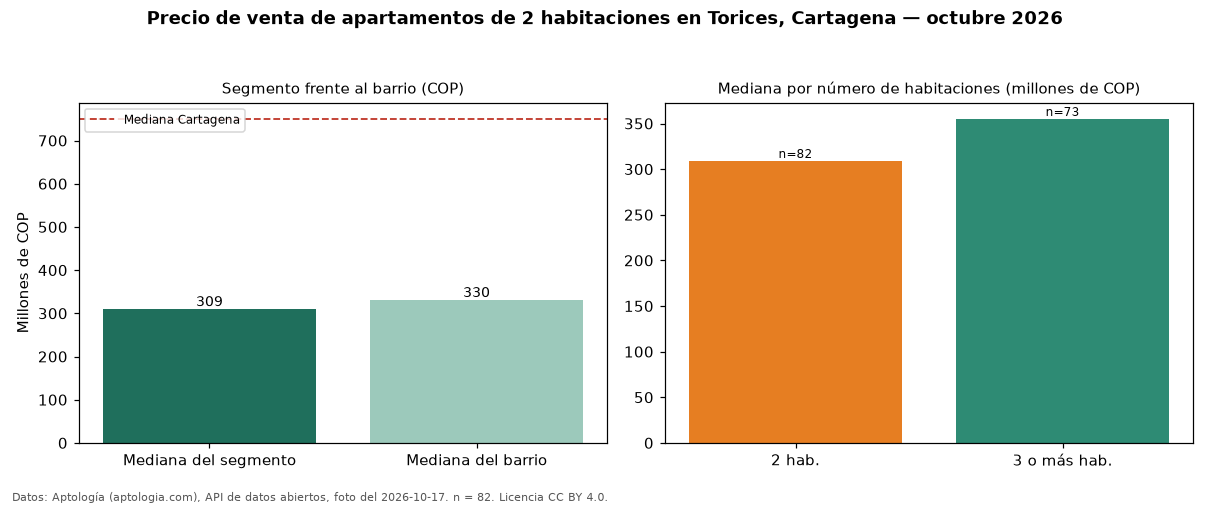

The file beside this chart, header and first rows:
seccion, metrica, valor_cop, n
precio, mediana, 309000000, 82
habitaciones, 2, 309000000, 82
habitaciones, 3+, 355000000, 73
barrio, mediana_barrio_todos_los_tamanos, 330000000, 157
ciudad, mediana_ciudad, 750000000, 
fuente, fecha_foto, 2026-10-17, 
fuente, atribucion, https://www.aptologia.com/venta/cartagen…, 
